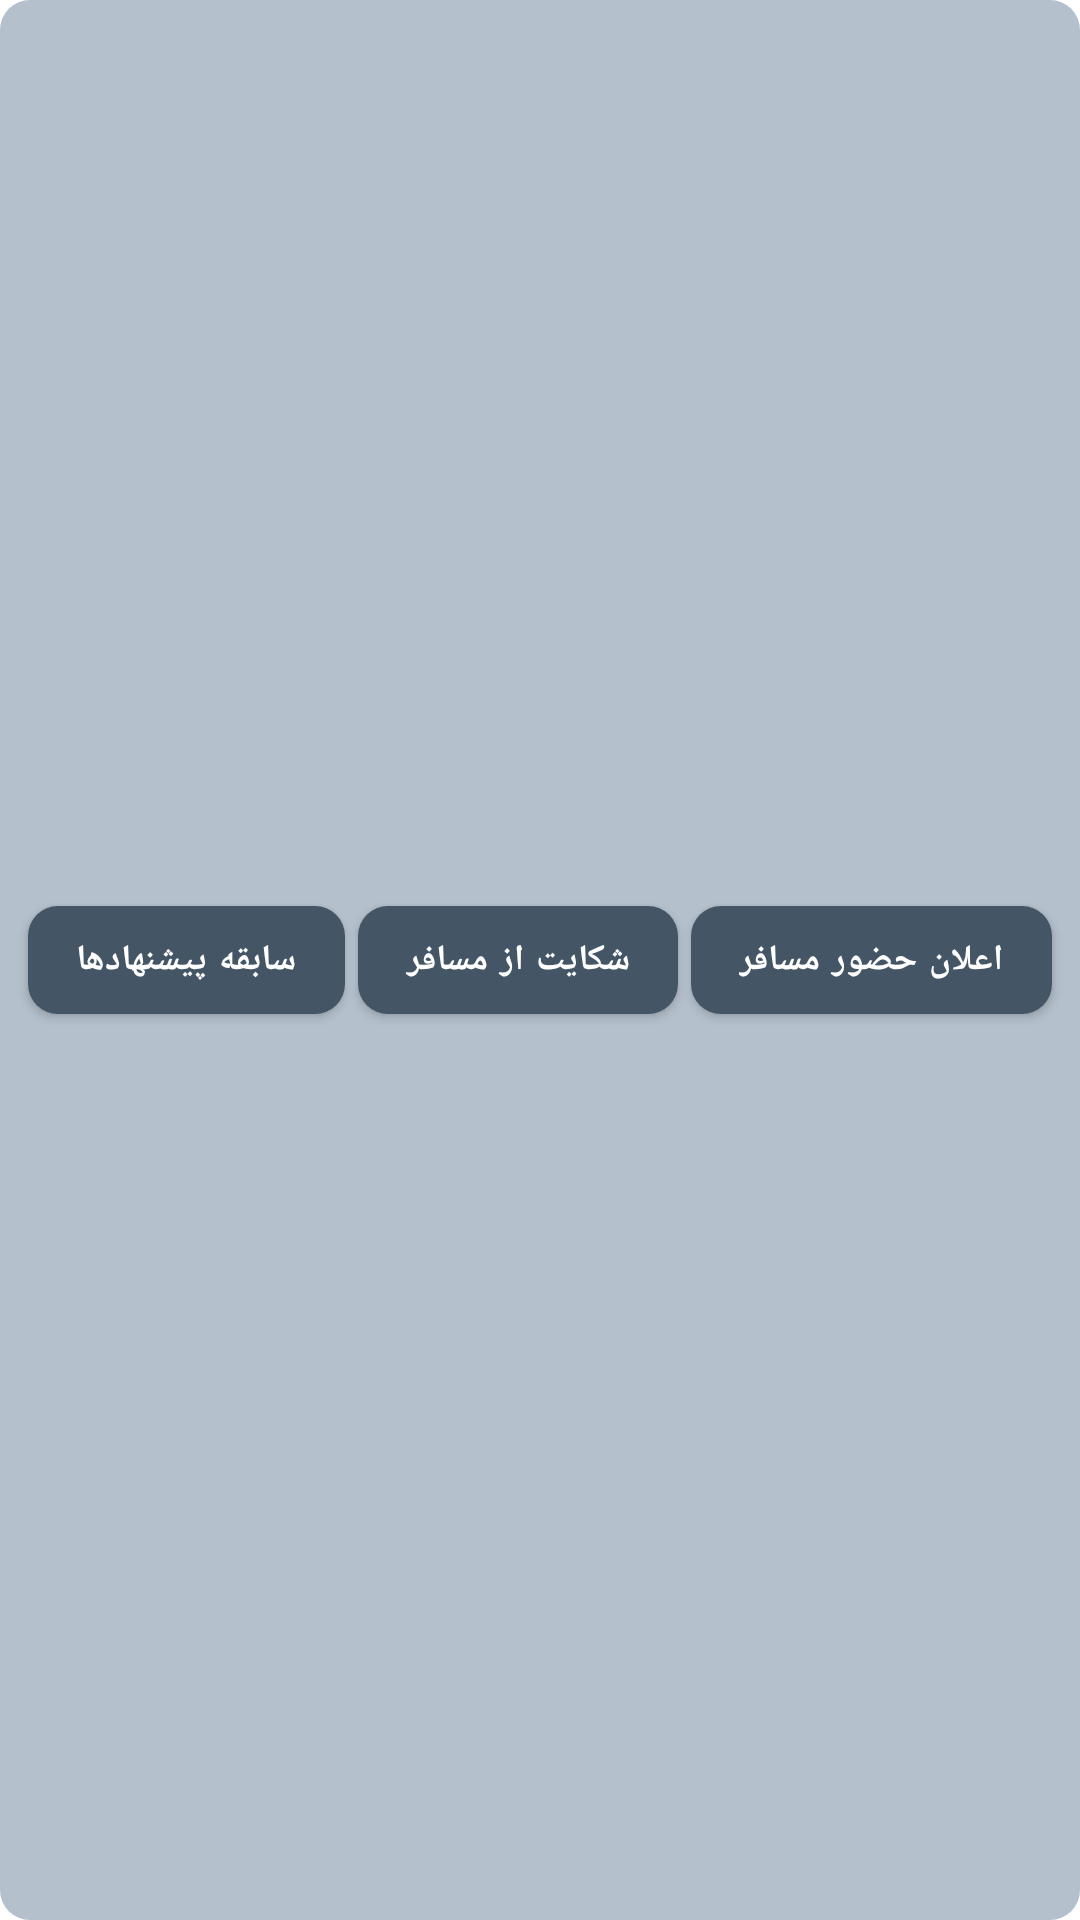

Write the Android layout XML for this screen, with the resource values it uses.
<!-- AndroidManifest.xml: application theme Theme.Koochita -->
<!-- res/layout/btn_mosafer_mainactivity.xml -->
<?xml version="1.0" encoding="utf-8"?>
<androidx.constraintlayout.widget.ConstraintLayout
    xmlns:android="http://schemas.android.com/apk/res/android"
    xmlns:app="http://schemas.android.com/apk/res-auto"
    xmlns:tools="http://schemas.android.com/tools"
    android:id="@+id/relativeLayout"
    android:layoutDirection="ltr"
    android:layout_width="match_parent"
    android:layout_height="wrap_content"
    android:background="@drawable/mybutton"
    android:padding="5dp"
    android:backgroundTint="#B4C0CC"
    android:layout_margin="10dp">


    <com.google.android.material.button.MaterialButton
        app:cornerRadius="10dp"
        android:id="@+id/btn1"
        android:layout_width="wrap_content"
        android:layout_height="wrap_content"
        android:fontFamily="@font/iransans"
        android:text="@string/sabehe_pishnahad"
        android:textAlignment="center"
        android:textSize="12sp"
        android:textStyle="bold"
        app:layout_constraintBottom_toBottomOf="parent"
        app:layout_constraintEnd_toStartOf="@+id/btn2"
        app:layout_constraintStart_toStartOf="parent"
        app:layout_constraintTop_toTopOf="parent" />

    <com.google.android.material.button.MaterialButton
        app:cornerRadius="10dp"
        android:id="@+id/btn2"
        android:textAlignment="center"
        android:layout_width="wrap_content"
        android:layout_height="wrap_content"
        android:fontFamily="@font/iransans"
        android:text="@string/shekayat_az_mosafer"
        android:textSize="12sp"
        android:textStyle="bold"
        app:layout_constraintBottom_toBottomOf="parent"
        app:layout_constraintEnd_toStartOf="@+id/btn3"
        app:layout_constraintStart_toEndOf="@+id/btn1"
        app:layout_constraintTop_toTopOf="parent" />

    <com.google.android.material.button.MaterialButton
        app:cornerRadius="10dp"
        android:id="@+id/btn3"
        android:layout_width="wrap_content"
        android:layout_height="wrap_content"
        android:text="@string/elan_hozor_mosafer"
        android:fontFamily="@font/iransans"
        android:textSize="12sp"
        android:textStyle="bold"
        app:layout_constraintBottom_toBottomOf="parent"
        app:layout_constraintEnd_toEndOf="parent"
        app:layout_constraintStart_toEndOf="@+id/btn2"
        app:layout_constraintTop_toTopOf="parent" />


</androidx.constraintlayout.widget.ConstraintLayout>
<!-- resources referenced by this layout -->
<resources>
  <!-- drawable mybutton (drawable) -->
  <?xml version="1.0" encoding="utf-8"?>
  <shape xmlns:android="http://schemas.android.com/apk/res/android"
      android:shape="rectangle">
  
      <corners
          android:radius="10dp" />
      
  
  
  </shape>
  <string name="elan_hozor_mosafer">اعلان حضور مسافر</string>
  <string name="sabehe_pishnahad">سابقه پیشنهادها</string>
  <string name="shekayat_az_mosafer">شکایت از مسافر</string>
  <style name="Theme.Koochita" parent="Theme.MaterialComponents.DayNight.NoActionBar">
          
          <item name="colorPrimary">#445565</item>
          <item name="colorPrimaryVariant">@color/purple_200</item>
          <item name="colorOnPrimary">@color/white</item>
          
          <item name="colorSecondary">@color/teal_200</item>
          <item name="colorSecondaryVariant">@color/teal_700</item>
          <item name="colorOnSecondary">@color/black</item>
          
          <item name="android:statusBarColor" tools:targetApi="l">?attr/colorPrimaryVariant</item>
          
      </style>
  <color name="purple_200">#FFBB86FC</color>
  <color name="white">#fff</color>
  <color name="teal_200">#FF03DAC5</color>
  <color name="teal_700">#FF018786</color>
  <color name="black">#000</color>
</resources>
